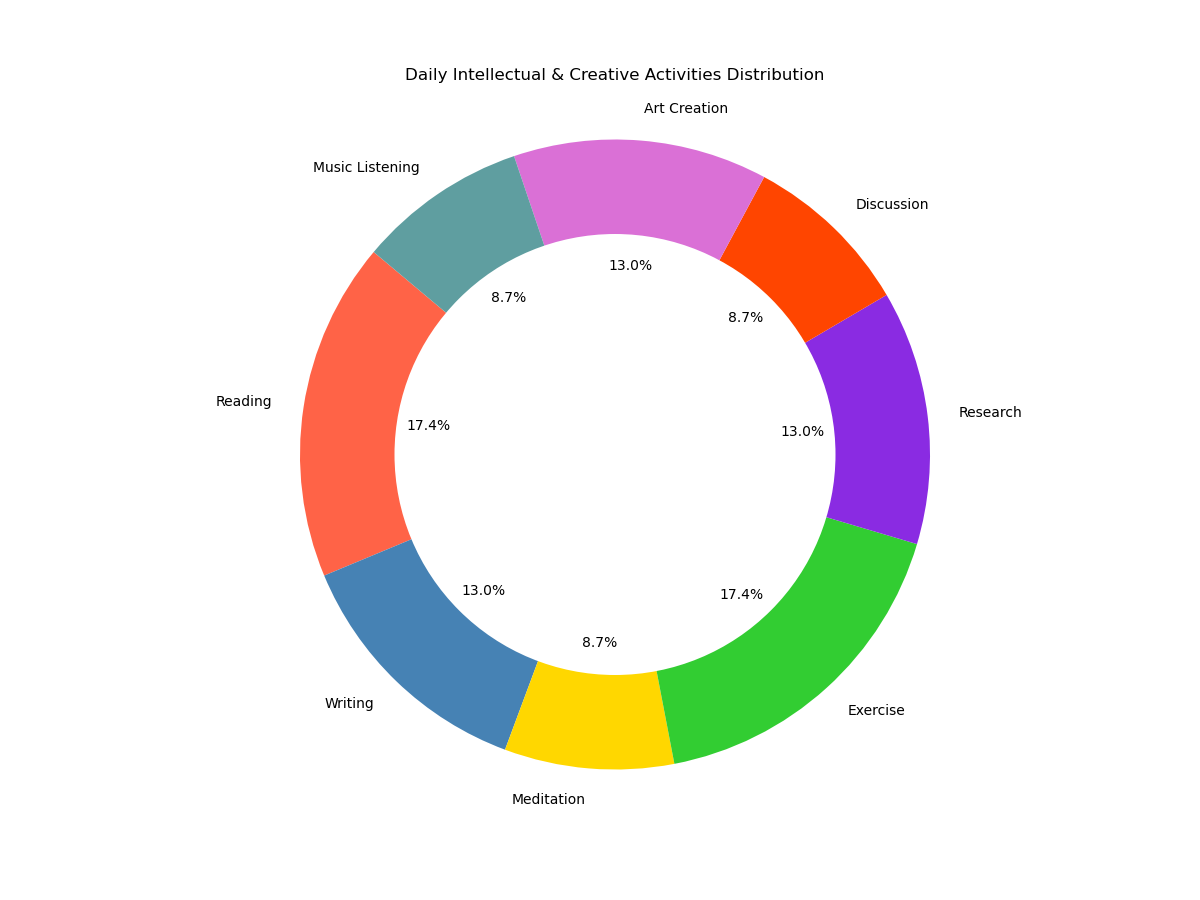

Values plotted in this chart, from the file beside it:
Activity, Time_Spent
Reading, 2.0
Writing, 1.5
Meditation, 1.0
Exercise, 2.0
Research, 1.5
Discussion, 1.0
Art Creation, 1.5
Music Listening, 1.0
